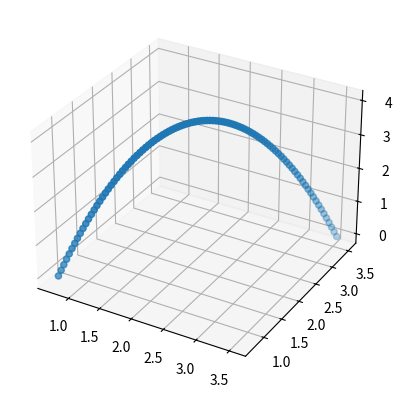

The script that saved this image:
# Module is create to take a 3 row matrix, and return a parametric curve for the shot
# Row 0 should be x-positions, row 2 should be y-positions, row 3 should be approximate z-positions
# The z-positions are expected to not be perfectly parabolic, but the x and y coords should be on some y=mx + b line

import numpy as np
import math

import matplotlib.pyplot as plt

test_matrix = np.array([[1, 2, 3, 4, 5],
                           [2, 4, 6, 8, 10],
                           [1, 1, 1, 1, 1]], dtype=float)

# Reduces 3-D shot to equivalent 2-D coords
def flatten_shot(shot_matrix):
    squished = np.array([shot_matrix[0], shot_matrix[2]])

    for i in range(len(shot_matrix[0])):

        squished[0, i] = math.sqrt(shot_matrix[0, i]**2 + shot_matrix[1, i]**2)

    return squished


# Performs the polynomial fitting
def fit_parabola(r_arr, z_arr):
    return np.polyfit(r_arr, z_arr, 2)


# Given the 3 coefficients of a 2D parabola, proceeds to parameterize it
# Takes coefficients in decreasing order of degrees
def parameterize_2d_parabola(a, b, c):
    r = np.polynomial.polynomial.Polynomial([0, 1])
    z = np.polynomial.polynomial.Polynomial([c, b, a])

    return np.array([r, z])


def parameterize_2d_line(x_arr, y_arr):
    directing_vector = [(x_arr[1] - x_arr[0]), (y_arr[1] - y_arr[0])]

    x = np.polynomial.polynomial.Polynomial([x_arr[0], directing_vector[0]])
    y = np.polynomial.polynomial.Polynomial([y_arr[0], directing_vector[1]])

    return np.array([x, y])


def distance_between_points(p1, p2):
    x_diff = p1[0] - p2[0]
    y_diff = p1[1] - p2[1]

    dist = math.sqrt(x_diff**2 + y_diff**2)
    return dist


# This implementation is absolutely fucked, since the x polynomial and y polynomial have a different variable
# than the z polynomial. This class is meant to be a black box so that the user doesn't need to worry about fixing it
# Note that t = sqrt(v^2 +(mv + b)^2)
# raw matrix contains x-positions, y-positions, ball size rows
# There should be a pdf/onenote somewhere explaining the math

class ParametricParabola:
    def __init__(self, aligned_matrix):

        flat_shot = flatten_shot(aligned_matrix)

        parabola_coefficients = fit_parabola(flat_shot[0], flat_shot[1])
        parabola_coefficients = list(map(lambda x : round(x, 5), parabola_coefficients))

        parametric_parabola_2d = parameterize_2d_parabola(parabola_coefficients[0], parabola_coefficients[1], parabola_coefficients[2])

        parametric_line_xy = parameterize_2d_line(aligned_matrix[0], aligned_matrix[1])

        self.x_poly_base_t = parametric_line_xy[0]
        self.y_poly_base_t = parametric_line_xy[1]
        self.z_poly_base_r = parametric_parabola_2d[1]
        self.__zeroes_distance = None
        self.__xy_zeroes = None
        self.__parameter_range = None

    def evaluate_at(self, t):
        x = self.x_poly_base_t(t)
        y = self.y_poly_base_t(t)

        r = math.sqrt(x**2 + y**2)
        z = self.z_poly_base_r(r)

        return np.array([round(x, 3), round(y, 3), round(z, 3)])

    def __get_all_potential_xy_zeroes(self):
        zeroes = self.z_poly_base_r.roots()
        self.__zeroes_distance = max(zeroes) - min(zeroes)

        potential_xy_zeroes = []

        for zero in zeroes:
            temp_poly = self.x_poly_base_t**2 + self.y_poly_base_t**2 - zero**2
            t_s = temp_poly.roots()

            for t in t_s:
                x = self.x_poly_base_t(t)
                y = self.y_poly_base_t(t)
                potential_xy_zeroes.append((x, y))

        return potential_xy_zeroes

    # Can throw an exception
    def __narrow_down_by_direction(self):
        potential_zeroes = self.__get_all_potential_xy_zeroes()

        assert len(potential_zeroes) <= 4

        if len(potential_zeroes) == 2:
            return potential_zeroes

        if len(potential_zeroes) < 2:
            raise Exception("The polynomial had less than 2 roots, i.e. it doesn't follow projectile motion")

        # We now have the zeroes ordered from furthest away to closest away
        # List can be 3 or four elements long, depending on the parabola
        potential_zeroes.sort(key=lambda p: p[0]**2 + p[1]**2, reverse=True)

        candidate_vector_1 = (potential_zeroes[0][0] - potential_zeroes[-1][0], potential_zeroes[0][1] - potential_zeroes[-1][1])

        xy_line_directing_vector = (self.x_poly_base_t.coef[1], self.y_poly_base_t.coef[1])

        # We need to check if these 2 vectors ar in the same direction. We check if dot product is positive
        dot_product = candidate_vector_1[0]*xy_line_directing_vector[0] + candidate_vector_1[1]*xy_line_directing_vector[1]

        if dot_product > 0:
            potential_zeroes.pop(1)
        else:
            potential_zeroes.pop(0)

        return potential_zeroes

    # Can throw an exception
    def __narrow_down_by_dist(self):
        # Ordered from furthest to nearest from origin
        ordered_narrowed_down_zeroes = self.__narrow_down_by_direction()

        if len(ordered_narrowed_down_zeroes) == 2:
            return ordered_narrowed_down_zeroes

        # If we make it here, there should be three potential zeroes
        dist1 = distance_between_points(ordered_narrowed_down_zeroes[0], ordered_narrowed_down_zeroes[1])
        dist2 = distance_between_points(ordered_narrowed_down_zeroes[0], ordered_narrowed_down_zeroes[2])

        if abs(dist1 - self.__zeroes_distance) < abs(dist2 - self.__zeroes_distance):
            ordered_narrowed_down_zeroes.pop(2)
        else:
            ordered_narrowed_down_zeroes.pop(1)

        return ordered_narrowed_down_zeroes

    # Can throw an exception
    # TODO: currently propagates the exception forward. Convenient for testing, but needs to be fixed eventually
    def get_xy_zeroes(self):
        if self.__xy_zeroes is None:
            self.__xy_zeroes = self.__narrow_down_by_dist()

        return self.__xy_zeroes

    # Currently throws an exception, which is not suitable. Will fix itself when get_xy_zeroes handles exception
    # TODO: handle the case where there are no zeroes (i.e. non-parabolic path)
    def get_parameter_range(self):
        if self.__parameter_range is None:
            xy_zeroes = self.get_xy_zeroes()

            parameter_bound_1 = (self.x_poly_base_t - xy_zeroes[0][0]).roots()[0]
            parameter_bound_2 = (self.x_poly_base_t - xy_zeroes[1][0]).roots()[0]

            self.__parameter_range = sorted([parameter_bound_1, parameter_bound_2])

        return self.__parameter_range

    def get_3d_points_arr(self, amount=100):
        parameter_range = self.get_parameter_range()
        t_values = np.linspace(parameter_range[0], parameter_range[1], num=amount)

        shot_points_arr = np.empty([3, amount])

        for i in range(amount):
            shot_points_arr[:,i] = self.evaluate_at(t_values[i])

        return shot_points_arr


r = math.sqrt(2)

test3 = np.array([[r/2, r, 3*r/2, 2*r, 5*r/2],
                 [r/2, r, 3*r/2, 2*r, 5*r/2],
                 [0, 3, 4, 3, 0]])

test_parabola = ParametricParabola(test3)
position_matrix = test_parabola.get_3d_points_arr()


fig = plt.figure()
ax = plt.axes(projection="3d")
ax.scatter(position_matrix[0], position_matrix[1], position_matrix[2], 'red')
plt.show()






